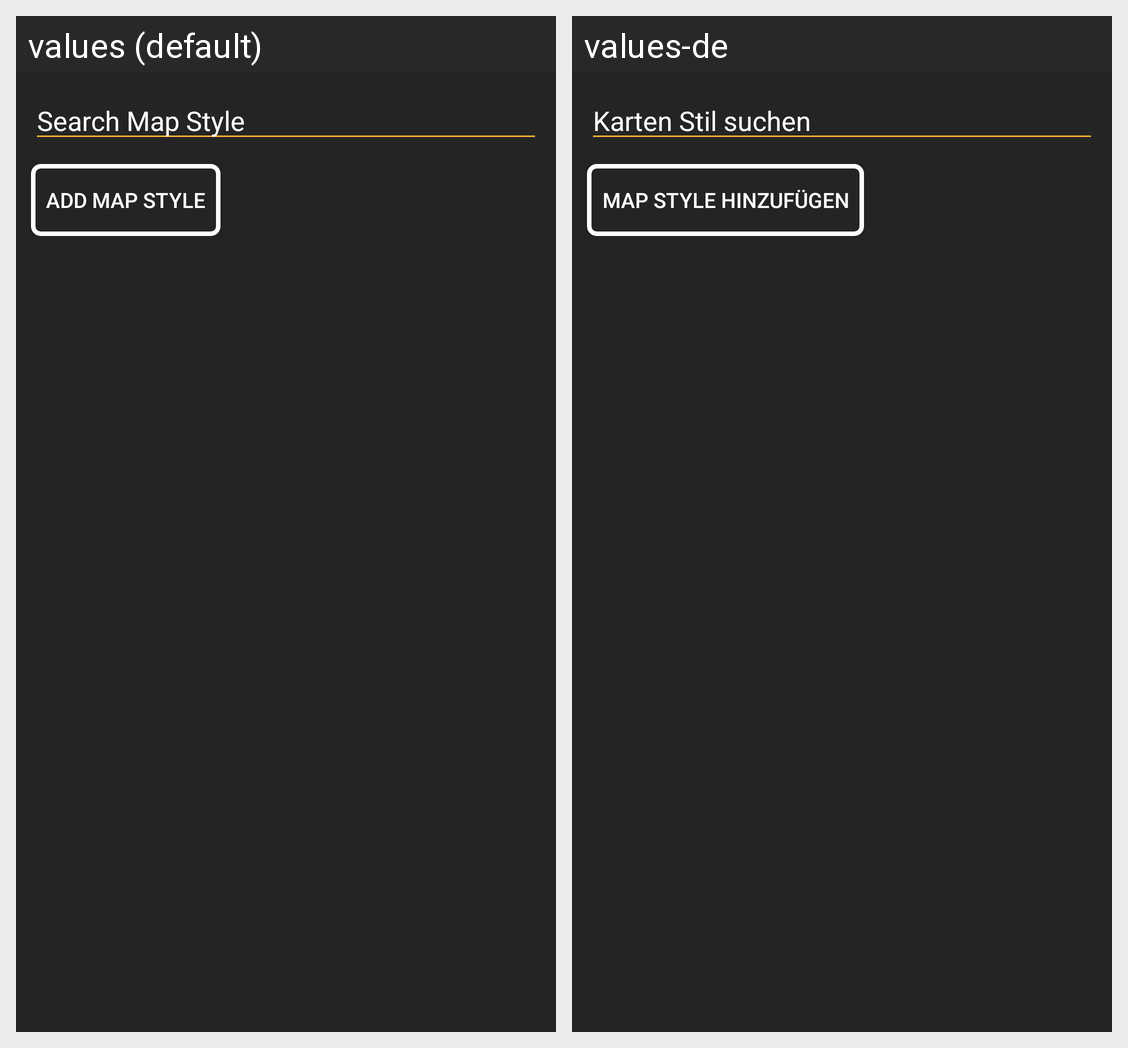

For this localized Android screen grid, give each drawn string resource with its value in every locale shown.
Android screen res/layout/fragment_settings.xml rendered under 2 locales, left to right: values (default), values-de. Device: Nexus 5 (rendered at 1080×1920; each locale shown at half size, 540×960, under a caption strip naming it); theme AppTheme.
Strings drawn on this screen, with the default value and each locale's value (text and hints the layout hard-codes, and strings that could not be matched under every locale, appear in the picture but are not listed):

hint_search_map_style
  values: Search Map Style
  values-de: Karten Stil suchen

button_add_map_style
  values: Add Map Style
  values-de: Map Style hinzufügen
